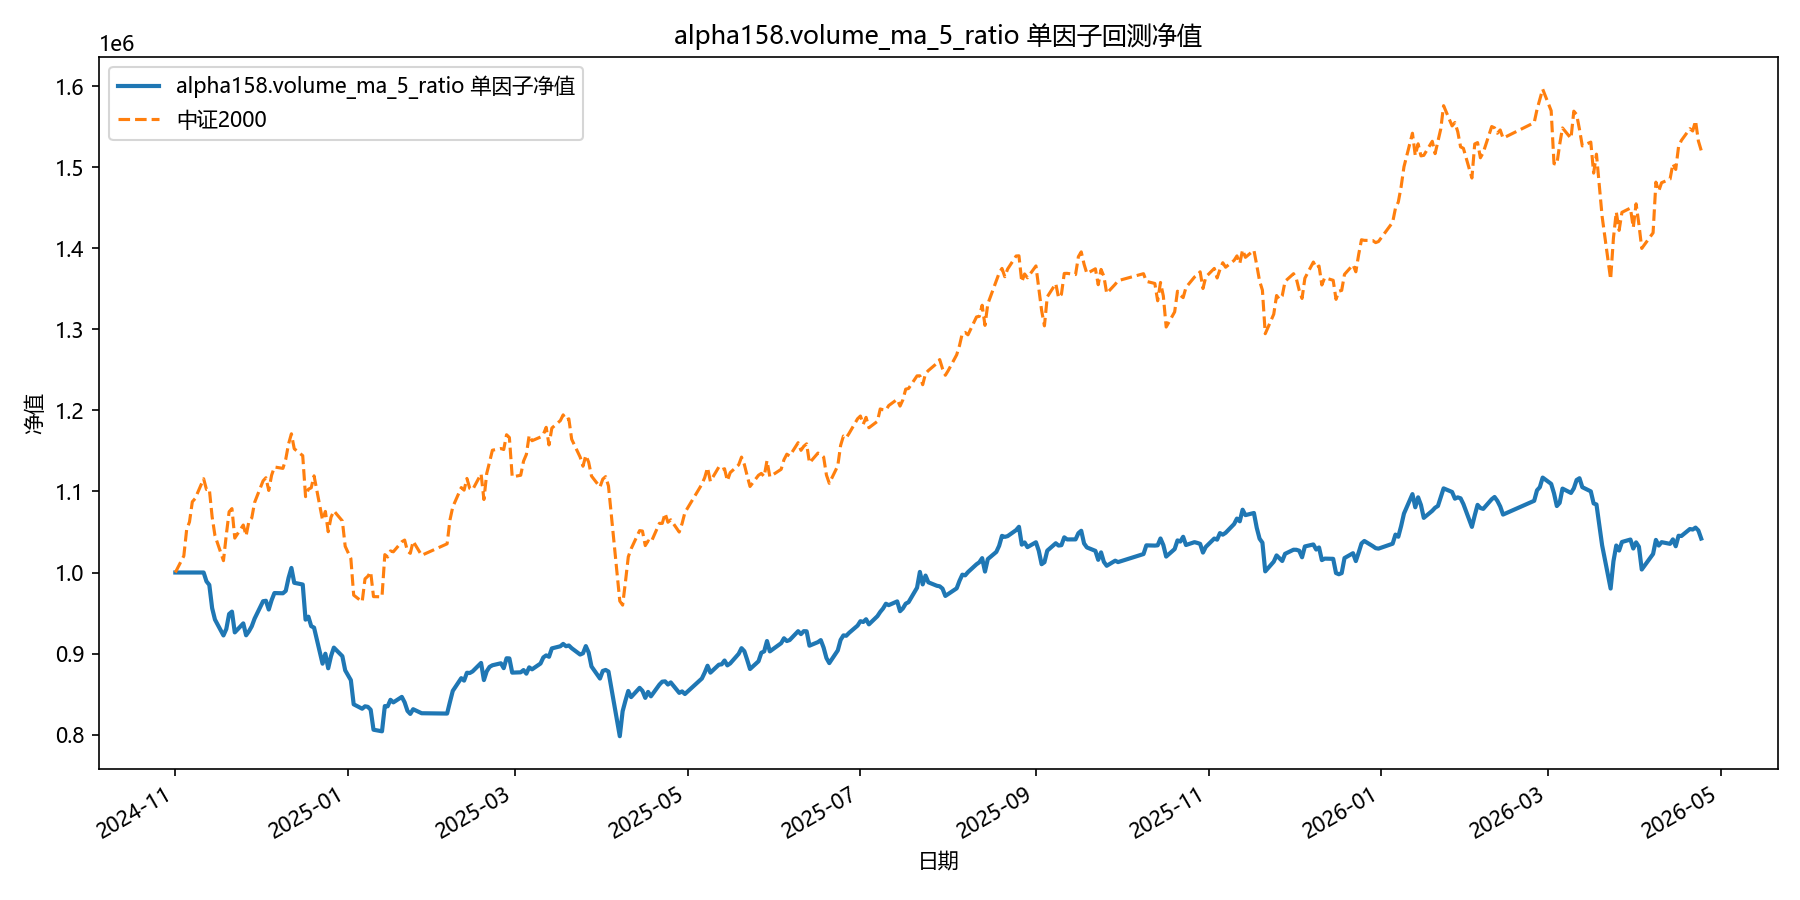

The data file committed next to this chart (first rows):
date, equity
2024-11-01, 1000000
2024-11-04, 1000000
2024-11-05, 1000000
2024-11-06, 1000000
2024-11-07, 1000000
2024-11-08, 1000000
2024-11-11, 1000000
2024-11-12, 989086
2024-11-13, 984711
2024-11-14, 956061
2024-11-15, 941925
2024-11-18, 922382
2024-11-19, 930237
2024-11-20, 948775
2024-11-21, 951736
2024-11-22, 926118
2024-11-25, 937215
2024-11-26, 922544
2024-11-27, 927464
2024-11-28, 933704
2024-11-29, 943140
2024-12-02, 964582
2024-12-03, 965128
2024-12-04, 954327
2024-12-05, 965845
2024-12-06, 974646
2024-12-09, 974384
2024-12-10, 977334
2024-12-11, 993443
2024-12-12, 1005623
2024-12-13, 987291
2024-12-16, 985200
2024-12-17, 941854
2024-12-18, 945513
2024-12-19, 933824
2024-12-20, 932000
2024-12-23, 887516
2024-12-24, 899835
2024-12-25, 881857
2024-12-26, 897020
2024-12-27, 907326
2024-12-30, 896764
2024-12-31, 879328
2025-01-02, 867223
2025-01-03, 837400
2025-01-06, 831958
2025-01-07, 834934
2025-01-08, 834297
2025-01-09, 830711
2025-01-10, 806072
2025-01-13, 804117
2025-01-14, 835227
2025-01-15, 834949
2025-01-16, 842965
2025-01-17, 839769
2025-01-20, 846564
2025-01-21, 839838
2025-01-22, 829326
2025-01-23, 825556
2025-01-24, 831346
... 299 more rows
